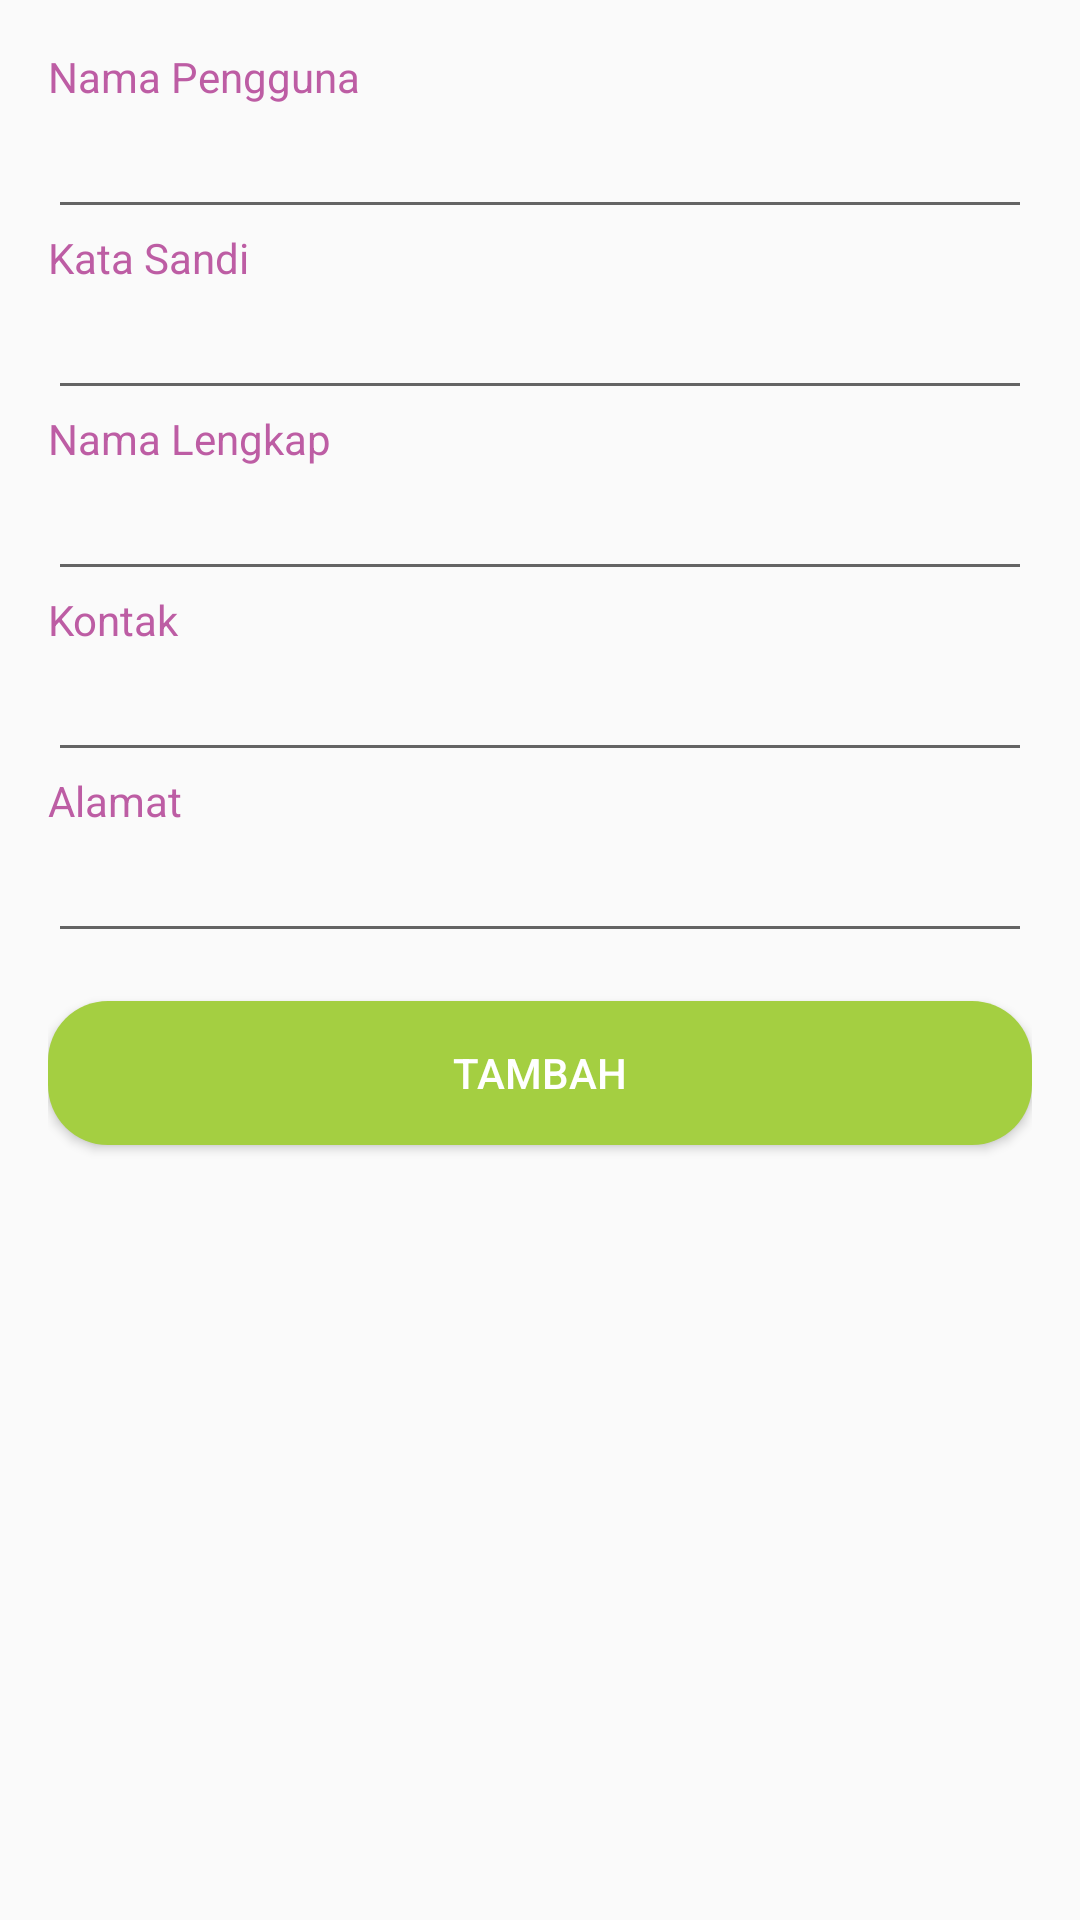

Reconstruct the res/layout file that produces this screen, plus the resources it refers to.
<!-- AndroidManifest.xml: application theme AppTheme -->
<!-- res/layout/activity_customer_insert.xml -->
<?xml version="1.0" encoding="utf-8"?>

<ScrollView xmlns:android="http://schemas.android.com/apk/res/android"
    xmlns:tools="http://schemas.android.com/tools"
    android:id="@+id/parentLayout"
    android:layout_width="match_parent"
    android:layout_height="match_parent"
    android:fillViewport="true"
    android:gravity="center"
    android:orientation="vertical"
    android:padding="16dp"
    tools:context="mobile.skripsi.pawsandclaws.activities.CustomerInsertActivity">

    <RelativeLayout
        android:layout_width="match_parent"
        android:layout_height="wrap_content">

        <TextView
            android:id="@+id/tvUsername"
            android:layout_width="wrap_content"
            android:layout_height="wrap_content"
            android:labelFor="@+id/etUsername"
            android:text="@string/username"
            android:textColor="@color/colorPrimary" />

        <EditText
            android:id="@+id/etUsername"
            android:layout_width="match_parent"
            android:layout_height="wrap_content"
            android:layout_below="@+id/tvUsername"
            android:inputType="text|textPersonName"
            android:maxLines="1"
            android:textColor="@color/colorGray" />

        <TextView
            android:id="@+id/tvPassword"
            android:layout_width="wrap_content"
            android:layout_height="wrap_content"
            android:layout_below="@+id/etUsername"
            android:labelFor="@+id/etPassword"
            android:text="@string/password"
            android:textColor="@color/colorPrimary" />

        <EditText
            android:id="@+id/etPassword"
            android:layout_width="match_parent"
            android:layout_height="wrap_content"
            android:layout_below="@+id/tvPassword"
            android:inputType="textPassword"
            android:maxLines="1"
            android:textColor="@color/colorGray" />

        <TextView
            android:id="@+id/tvFullname"
            android:layout_width="wrap_content"
            android:layout_height="wrap_content"
            android:layout_below="@+id/etPassword"
            android:labelFor="@+id/etFullname"
            android:text="@string/fullname"
            android:textColor="@color/colorPrimary" />

        <EditText
            android:id="@+id/etFullname"
            android:layout_width="match_parent"
            android:layout_height="wrap_content"
            android:layout_below="@+id/tvFullname"
            android:inputType="text|textPersonName"
            android:maxLines="1"
            android:textColor="@color/colorGray" />

        <TextView
            android:id="@+id/tvPhone"
            android:layout_width="wrap_content"
            android:layout_height="wrap_content"
            android:layout_below="@+id/etFullname"
            android:labelFor="@+id/etPhone"
            android:text="@string/phone"
            android:textColor="@color/colorPrimary" />

        <EditText
            android:id="@+id/etPhone"
            android:layout_width="match_parent"
            android:layout_height="wrap_content"
            android:layout_below="@+id/tvPhone"
            android:inputType="phone"
            android:maxLines="1"
            android:textColor="@color/colorGray" />

        <TextView
            android:id="@+id/tvAddress"
            android:layout_width="wrap_content"
            android:layout_height="wrap_content"
            android:layout_below="@+id/etPhone"
            android:labelFor="@+id/etAddress"
            android:text="@string/address"
            android:textColor="@color/colorPrimary" />

        <EditText
            android:id="@+id/etAddress"
            android:layout_width="match_parent"
            android:layout_height="wrap_content"
            android:layout_below="@+id/tvAddress"
            android:layout_marginBottom="16dp"
            android:inputType="text"
            android:maxLines="1"
            android:textColor="@color/colorGray" />

        <Button
            android:id="@+id/bInsert"
            android:layout_width="match_parent"
            android:layout_height="wrap_content"
            android:layout_below="@+id/etAddress"
            android:background="@drawable/image_button_green"
            android:paddingLeft="16dp"
            android:paddingRight="16dp"
            android:text="@string/insert"
            android:textColor="@color/colorWhite" />
    </RelativeLayout>
</ScrollView>
<!-- resources referenced by this layout -->
<resources>
  <color name="colorGray">#6E797D</color>
  <color name="colorPrimary">#BD5DA4</color>
  <color name="colorWhite">#FFFFFF</color>
  <!-- drawable image_button_green (drawable) -->
  <?xml version="1.0" encoding="utf-8"?>
  <shape xmlns:android="http://schemas.android.com/apk/res/android">
      <solid android:color="@color/colorGreen" />
      <corners android:radius="20dp" />
  </shape>
  <string name="address">Alamat</string>
  <string name="fullname">Nama Lengkap</string>
  <string name="insert">Tambah</string>
  <string name="password">Kata Sandi</string>
  <string name="phone">Kontak</string>
  <string name="username">Nama Pengguna</string>
  <style name="AppTheme" parent="Theme.AppCompat.Light.DarkActionBar">
          
          <item name="colorPrimary">@color/colorPrimary</item>
          <item name="colorPrimaryDark">@color/colorPrimaryDark</item>
          <item name="colorAccent">@color/colorAccent</item>
      </style>
  <color name="colorGreen">#A4CF41</color>
  <color name="colorPrimaryDark">#BD5DA4</color>
  <color name="colorAccent">#FF4081</color>
</resources>
